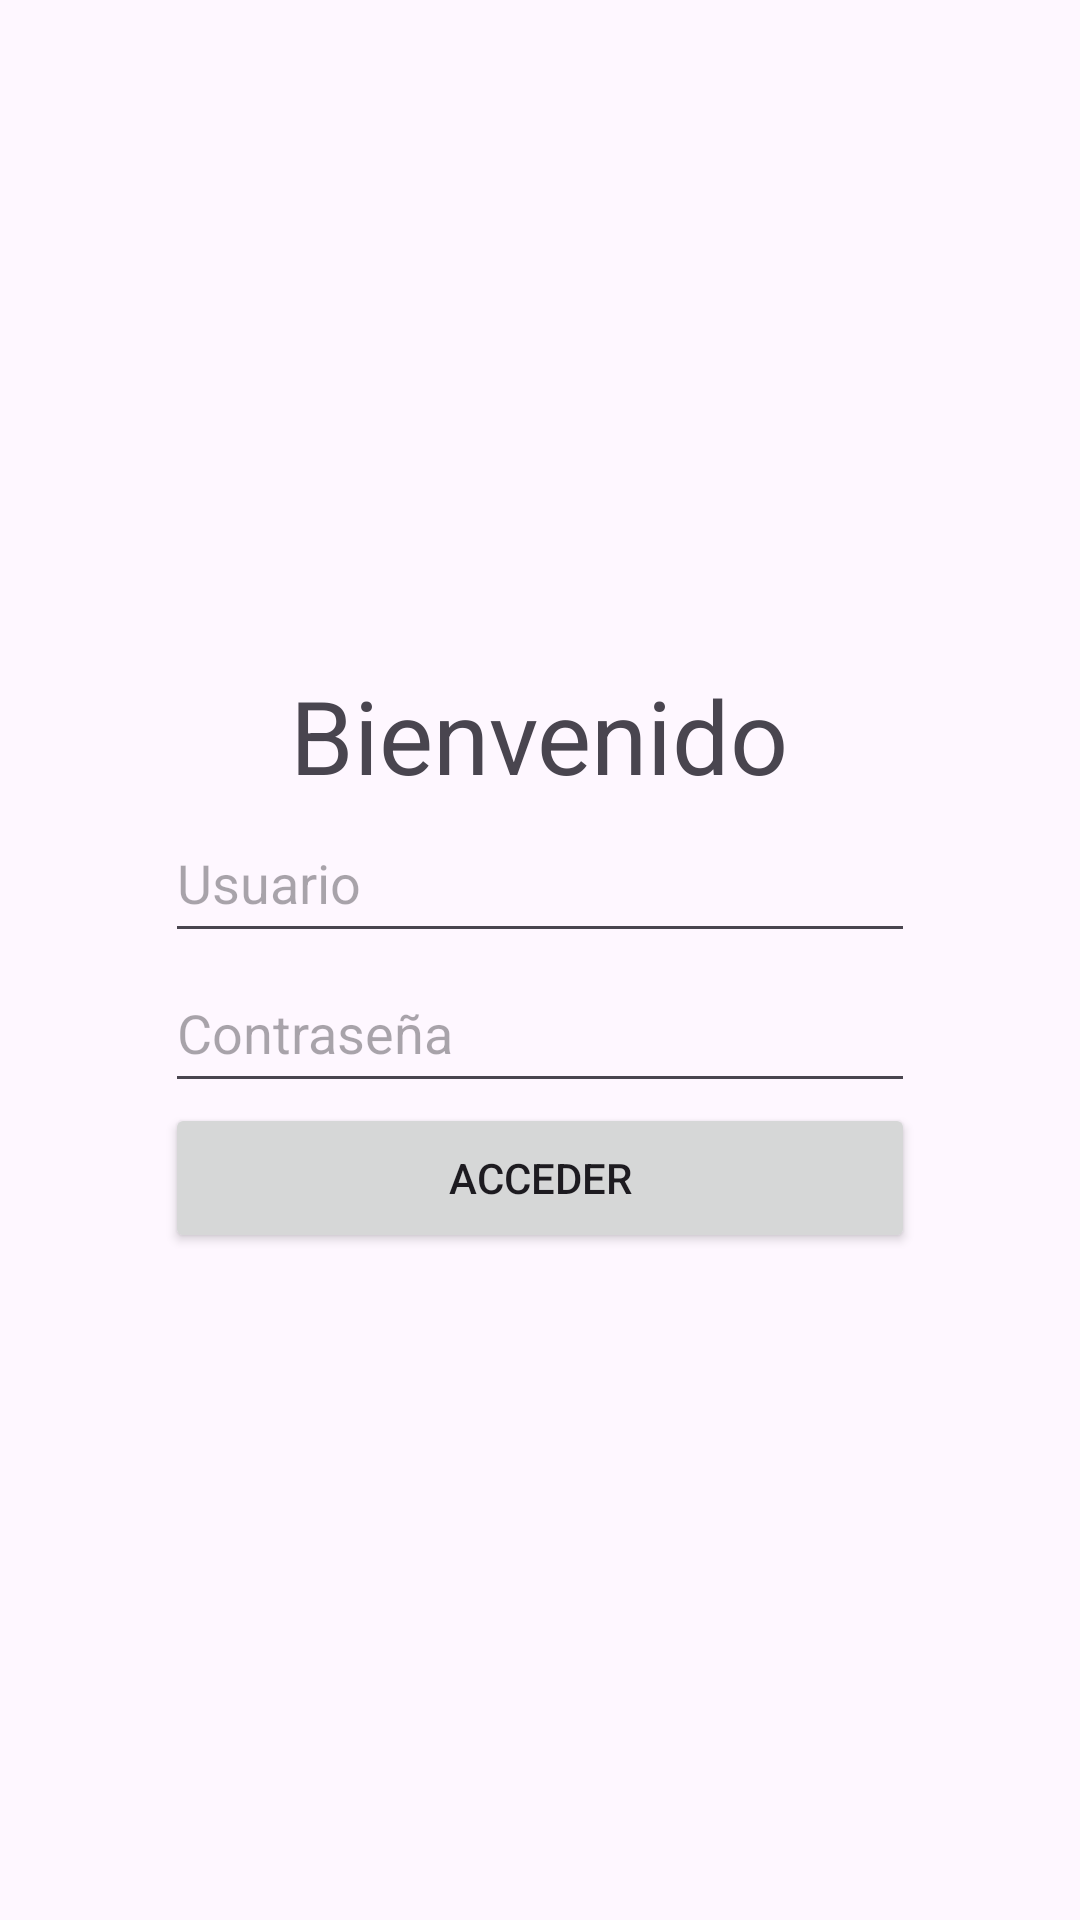

Here is an Android app screen rendered from its layout file. Give the layout XML and the strings, colors and styles it references.
<!-- AndroidManifest.xml: application theme Theme.Parcial2_Andres -->
<!-- res/layout/activity_main.xml -->
<?xml version="1.0" encoding="utf-8"?>
<LinearLayout xmlns:android="http://schemas.android.com/apk/res/android"
    xmlns:app="http://schemas.android.com/apk/res-auto"
    xmlns:tools="http://schemas.android.com/tools"
    android:id="@+id/main"
    android:layout_width="match_parent"
    android:layout_height="match_parent"
    android:orientation="vertical"
    android:gravity="center_horizontal|center_vertical"
    tools:context=".MainActivity">

    <TextView
        android:layout_width="wrap_content"
        android:layout_height="wrap_content"
        android:text="Bienvenido"
        android:textSize="34dp"
        />

    <EditText
        android:id="@+id/edt_usuario"
        android:layout_width="250dp"
        android:layout_height="50dp"
        android:hint="Usuario"
        />

    <EditText
        android:id="@+id/edt_contraseña"
        android:layout_width="250dp"
        android:layout_height="50dp"
        android:hint="Contraseña"
        />

    <Button
        android:id="@+id/ingresar"
        android:layout_width="250dp"
        android:layout_height="50dp"
        android:text="Acceder"
        />

</LinearLayout>
<!-- resources referenced by this layout -->
<resources>
  <style name="Theme.Parcial2_Andres" parent="Base.Theme.Parcial2_Andres" />
  <style name="Base.Theme.Parcial2_Andres" parent="Theme.Material3.DayNight.NoActionBar">
          
          
      </style>
</resources>
